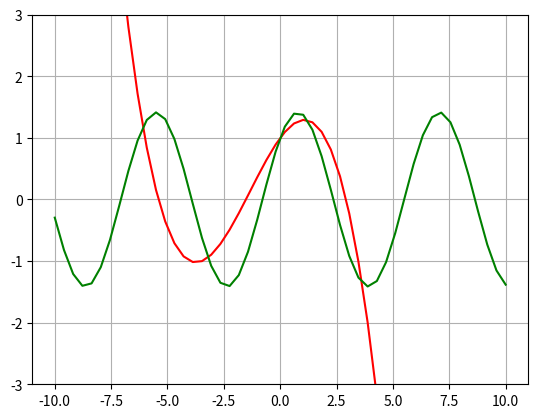

The script that saved this image:
import numpy as np
import matplotlib.pyplot as plt 
from sympy import *
from sympy.abc import x

y = sin(x) + cos(x)

format

x0 = float(0)
dy = diff(y, x) 
d2y = diff(y, x, 2)
d3y = diff(y, x, 3)

yat = lambdify(x, y)
dyat = lambdify(x, dy)
d2yat = lambdify(x, d2y)
d3yat = lambdify(x, d3y)

y = yat(x0) + ((x-x0)/2) * dyat(x0) + ((x-x0)**2 /6) * d2yat(x0) + ((x-x0)**3 /24) * d3yat(x0)

print(simplify(y)) 

yat = lambdify(x,y)

print("%.3f" % yat (10 * (pi/180)))

def f(x):
   return np.sin(1*x) + np.cos(x)

x = np.linspace(-10, 10)

plt.plot(x, yat(x), color='red') 
plt.plot(x, f(x), color='green')

plt.ylim([-3, 3])
plt.grid()
plt.show()
